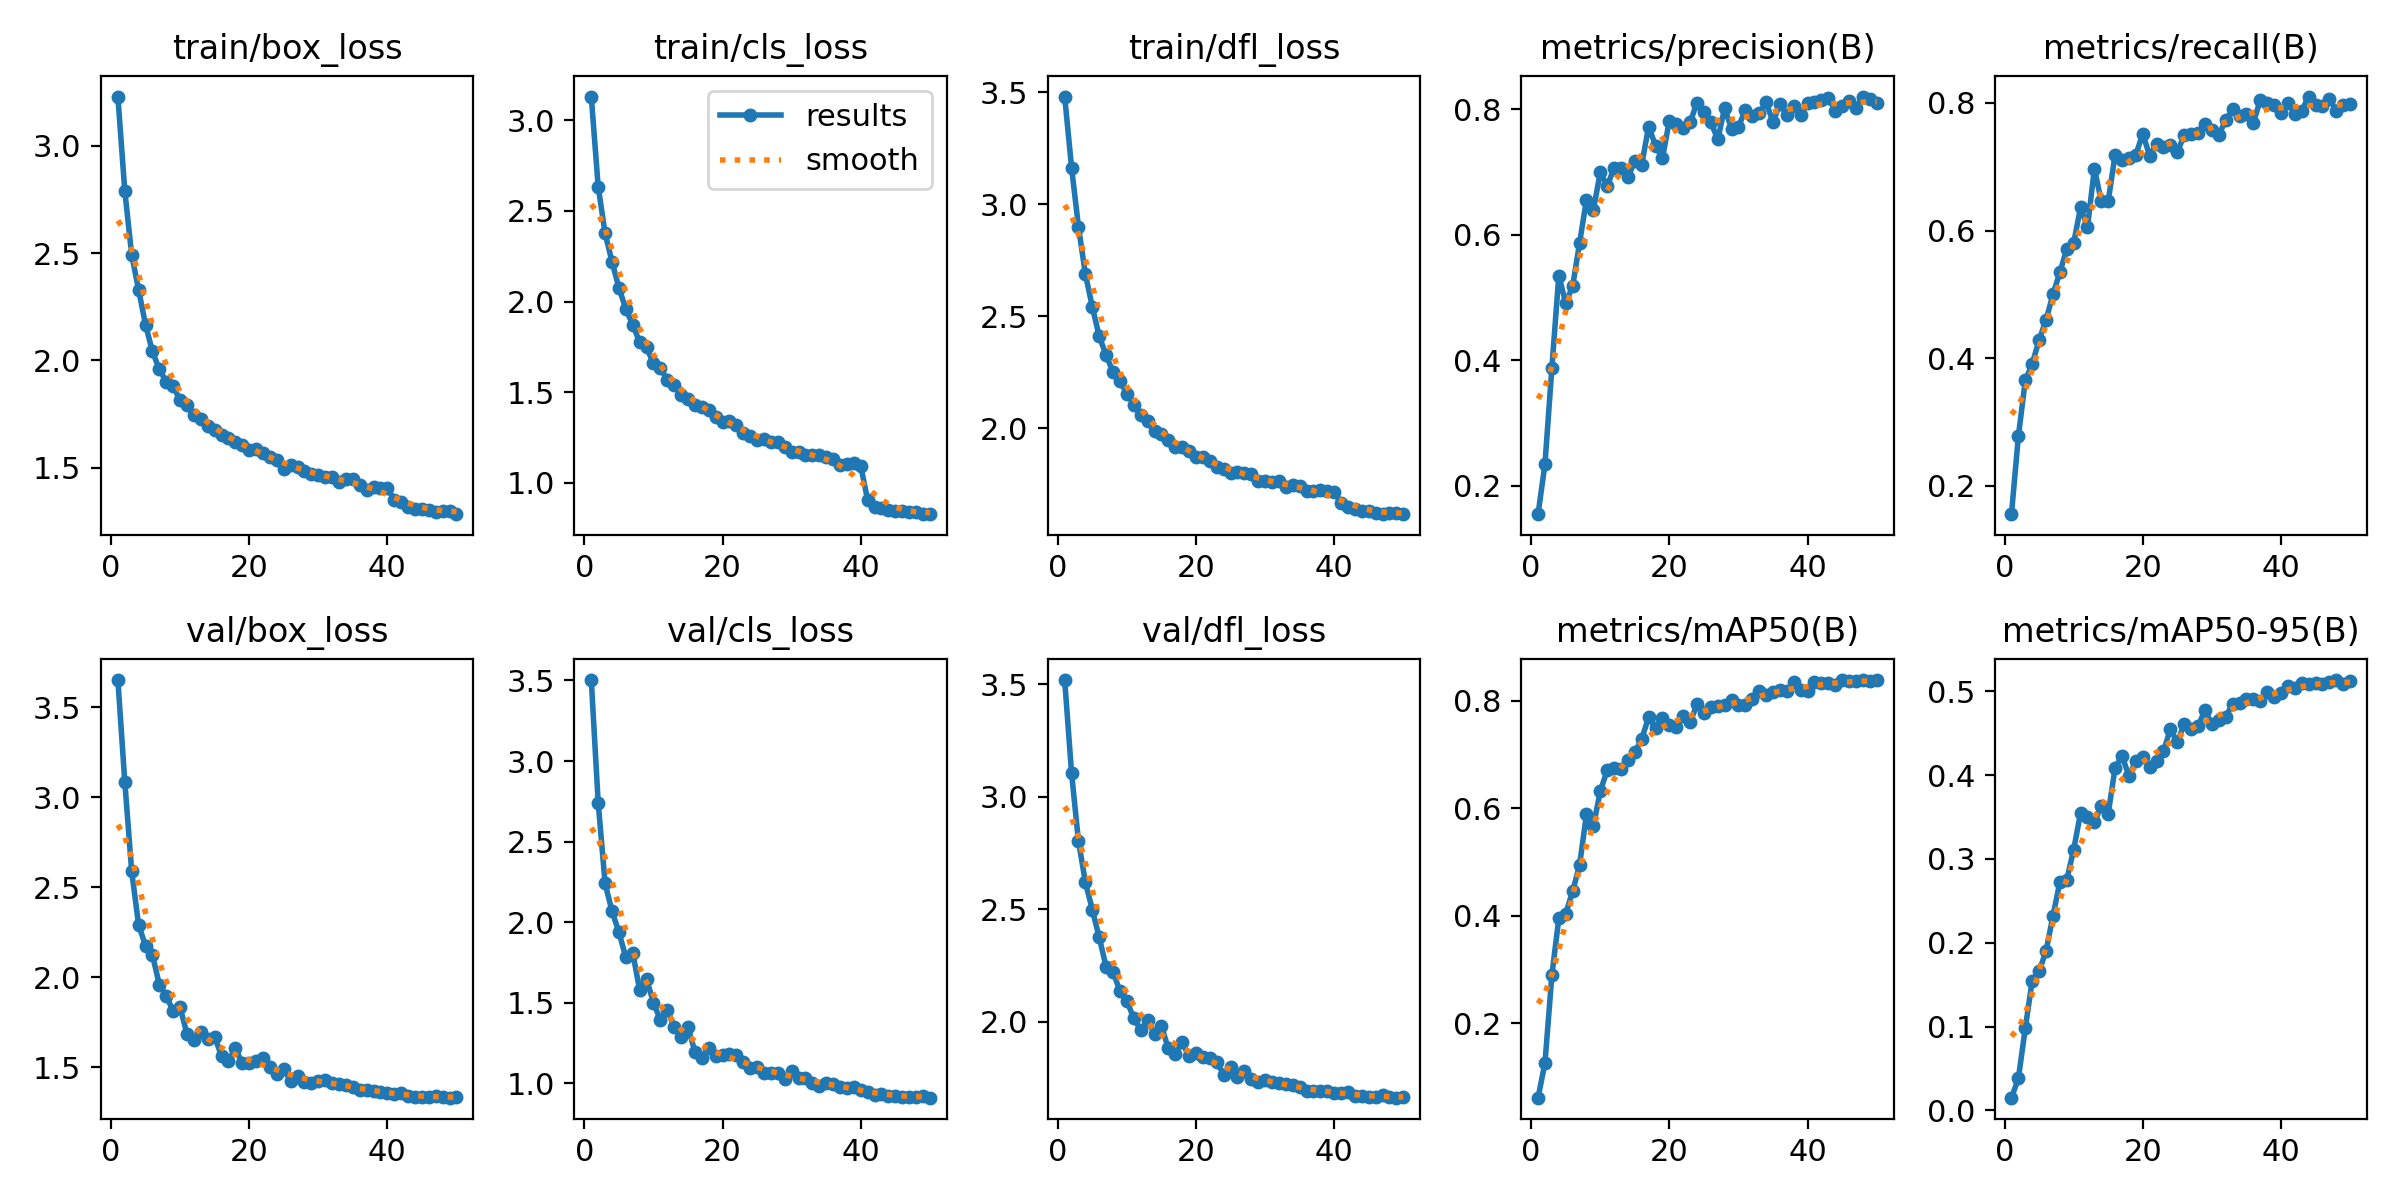

The table this chart was drawn from, first rows:
epoch, time, train/box_loss, train/cls_loss, train/dfl_loss, metrics/precision(B), metrics/recall(B), metrics/mAP50(B), metrics/mAP50-95(B), val/box_loss, val/cls_loss, val/dfl_loss, lr/pg0, lr/pg1, lr/pg2
1, 38.75, 3.228, 3.132, 3.481, 0.1549, 0.1558, 0.06191, 0.01516, 3.651, 3.503, 3.519, 0.06678, 3.32522e-05, 3.32522e-05
2, 74.47, 2.789, 2.634, 3.163, 0.2352, 0.2782, 0.1268, 0.03814, 3.086, 2.742, 3.104, 0.03348, 6.65205e-05, 6.65205e-05
3, 112.1, 2.492, 2.377, 2.898, 0.3885, 0.3652, 0.2902, 0.09817, 2.588, 2.239, 2.802, 0.0001806, 9.95289e-05, 9.95289e-05
4, 148.1, 2.329, 2.22, 2.688, 0.5352, 0.391, 0.395, 0.1548, 2.29, 2.068, 2.62, 9.91232e-05, 9.91232e-05, 9.91232e-05
5, 203.2, 2.166, 2.075, 2.542, 0.4915, 0.4287, 0.404, 0.1659, 2.176, 1.937, 2.498, 9.84449e-05, 9.84449e-05, 9.84449e-05
6, 253, 2.042, 1.959, 2.41, 0.5183, 0.4598, 0.4457, 0.19, 2.124, 1.781, 2.375, 9.75773e-05, 9.75773e-05, 9.75773e-05
7, 296, 1.958, 1.871, 2.326, 0.5867, 0.5, 0.4936, 0.2319, 1.959, 1.811, 2.244, 9.65239e-05, 9.65239e-05, 9.65239e-05
8, 333.8, 1.901, 1.777, 2.25, 0.6562, 0.5347, 0.5884, 0.2723, 1.897, 1.578, 2.223, 9.52889e-05, 9.52889e-05, 9.52889e-05
9, 373.9, 1.881, 1.746, 2.209, 0.6395, 0.5707, 0.567, 0.2751, 1.81, 1.647, 2.135, 9.38772e-05, 9.38772e-05, 9.38772e-05
10, 410.9, 1.814, 1.658, 2.154, 0.6999, 0.5803, 0.6313, 0.3111, 1.833, 1.499, 2.091, 9.22942e-05, 9.22942e-05, 9.22942e-05
11, 448.2, 1.792, 1.634, 2.105, 0.6781, 0.6365, 0.6707, 0.3549, 1.683, 1.392, 2.017, 9.05463e-05, 9.05463e-05, 9.05463e-05
12, 482.5, 1.744, 1.568, 2.058, 0.7064, 0.6052, 0.6742, 0.3496, 1.651, 1.456, 1.962, 8.86404e-05, 8.86404e-05, 8.86404e-05
13, 521.4, 1.728, 1.541, 2.031, 0.7068, 0.6969, 0.6728, 0.3437, 1.695, 1.347, 2.007, 8.65839e-05, 8.65839e-05, 8.65839e-05
14, 558.8, 1.696, 1.486, 1.986, 0.6925, 0.6458, 0.6902, 0.3631, 1.657, 1.288, 1.947, 8.43851e-05, 8.43851e-05, 8.43851e-05
15, 611.8, 1.674, 1.463, 1.975, 0.7171, 0.6463, 0.7037, 0.3541, 1.667, 1.346, 1.98, 8.20525e-05, 8.20525e-05, 8.20525e-05
16, 661.1, 1.655, 1.43, 1.948, 0.7121, 0.7189, 0.7288, 0.4089, 1.564, 1.195, 1.882, 7.95954e-05, 7.95954e-05, 7.95954e-05
17, 697.1, 1.638, 1.417, 1.917, 0.7728, 0.7113, 0.7693, 0.4227, 1.535, 1.157, 1.855, 7.70234e-05, 7.70234e-05, 7.70234e-05
18, 731.6, 1.619, 1.4, 1.914, 0.7425, 0.7138, 0.7489, 0.3992, 1.605, 1.218, 1.908, 7.43468e-05, 7.43468e-05, 7.43468e-05
19, 772.2, 1.606, 1.363, 1.898, 0.7224, 0.7189, 0.7681, 0.4166, 1.521, 1.168, 1.847, 7.15761e-05, 7.15761e-05, 7.15761e-05
20, 814.5, 1.585, 1.338, 1.873, 0.7823, 0.7514, 0.7555, 0.4219, 1.523, 1.176, 1.861, 6.87222e-05, 6.87222e-05, 6.87222e-05
21, 871.9, 1.586, 1.34, 1.87, 0.7772, 0.717, 0.7515, 0.4095, 1.535, 1.18, 1.844, 6.57963e-05, 6.57963e-05, 6.57963e-05
22, 909.9, 1.569, 1.32, 1.856, 0.7702, 0.7361, 0.7705, 0.4171, 1.551, 1.173, 1.841, 6.28101e-05, 6.28101e-05, 6.28101e-05
23, 944.7, 1.551, 1.276, 1.828, 0.7796, 0.7304, 0.7598, 0.4285, 1.501, 1.133, 1.822, 5.97754e-05, 5.97754e-05, 5.97754e-05
24, 980.8, 1.536, 1.26, 1.82, 0.8108, 0.7335, 0.7929, 0.455, 1.462, 1.092, 1.765, 5.6704e-05, 5.6704e-05, 5.6704e-05
25, 1018, 1.495, 1.234, 1.801, 0.7959, 0.7231, 0.7769, 0.4389, 1.488, 1.101, 1.8, 5.36081e-05, 5.36081e-05, 5.36081e-05
26, 1056, 1.514, 1.24, 1.803, 0.7798, 0.7495, 0.7882, 0.4611, 1.426, 1.065, 1.754, 5.05e-05, 5.05e-05, 5.05e-05
27, 1094, 1.502, 1.227, 1.802, 0.7525, 0.7505, 0.7909, 0.4549, 1.449, 1.06, 1.779, 4.73919e-05, 4.73919e-05, 4.73919e-05
28, 1132, 1.487, 1.223, 1.794, 0.8022, 0.7533, 0.7915, 0.4583, 1.419, 1.065, 1.746, 4.4296e-05, 4.4296e-05, 4.4296e-05
29, 1170, 1.471, 1.2, 1.765, 0.7691, 0.7667, 0.8006, 0.4775, 1.413, 1.026, 1.732, 4.12246e-05, 4.12246e-05, 4.12246e-05
30, 1207, 1.465, 1.169, 1.763, 0.7726, 0.757, 0.7912, 0.4607, 1.422, 1.077, 1.741, 3.81899e-05, 3.81899e-05, 3.81899e-05
31, 1245, 1.459, 1.167, 1.759, 0.7993, 0.75, 0.7925, 0.4657, 1.431, 1.029, 1.732, 3.52037e-05, 3.52037e-05, 3.52037e-05
32, 1284, 1.457, 1.151, 1.763, 0.7895, 0.7725, 0.8027, 0.4692, 1.413, 1.03, 1.727, 3.22778e-05, 3.22778e-05, 3.22778e-05
33, 1322, 1.435, 1.155, 1.739, 0.7942, 0.7897, 0.8176, 0.4852, 1.405, 1.003, 1.722, 2.94239e-05, 2.94239e-05, 2.94239e-05
34, 1360, 1.448, 1.153, 1.745, 0.8114, 0.7792, 0.8105, 0.4861, 1.401, 0.9844, 1.718, 2.66532e-05, 2.66532e-05, 2.66532e-05
35, 1398, 1.45, 1.143, 1.743, 0.7799, 0.782, 0.8166, 0.4909, 1.392, 1.001, 1.712, 2.39766e-05, 2.39766e-05, 2.39766e-05
36, 1441, 1.418, 1.132, 1.719, 0.8089, 0.7689, 0.8199, 0.4909, 1.373, 0.9974, 1.694, 2.14046e-05, 2.14046e-05, 2.14046e-05
37, 1476, 1.399, 1.096, 1.721, 0.7905, 0.804, 0.8175, 0.4879, 1.372, 0.9758, 1.691, 1.89475e-05, 1.89475e-05, 1.89475e-05
38, 1511, 1.409, 1.102, 1.724, 0.8054, 0.7992, 0.835, 0.4997, 1.369, 0.9683, 1.691, 1.66149e-05, 1.66149e-05, 1.66149e-05
39, 1549, 1.404, 1.112, 1.722, 0.7919, 0.7964, 0.8193, 0.4933, 1.364, 0.9762, 1.691, 1.44161e-05, 1.44161e-05, 1.44161e-05
40, 1586, 1.405, 1.091, 1.715, 0.8103, 0.7838, 0.8184, 0.4979, 1.355, 0.956, 1.683, 1.23596e-05, 1.23596e-05, 1.23596e-05
41, 1641, 1.352, 0.9031, 1.668, 0.8116, 0.8002, 0.8337, 0.5061, 1.351, 0.9442, 1.683, 1.04537e-05, 1.04537e-05, 1.04537e-05
42, 1676, 1.341, 0.8671, 1.649, 0.8159, 0.783, 0.832, 0.5036, 1.354, 0.9266, 1.689, 8.70577e-06, 8.70577e-06, 8.70577e-06
43, 1711, 1.318, 0.8593, 1.638, 0.8182, 0.7875, 0.8321, 0.51, 1.342, 0.9335, 1.672, 7.12282e-06, 7.12282e-06, 7.12282e-06
44, 1749, 1.309, 0.8505, 1.632, 0.7983, 0.8099, 0.8288, 0.5082, 1.335, 0.9218, 1.668, 5.71106e-06, 5.71106e-06, 5.71106e-06
45, 1783, 1.309, 0.8454, 1.632, 0.806, 0.7973, 0.8383, 0.51, 1.336, 0.9177, 1.667, 4.47606e-06, 4.47606e-06, 4.47606e-06
46, 1822, 1.303, 0.8449, 1.62, 0.8133, 0.7945, 0.8362, 0.5081, 1.332, 0.9155, 1.665, 3.4227e-06, 3.4227e-06, 3.4227e-06
47, 1864, 1.297, 0.8361, 1.616, 0.8022, 0.8063, 0.8365, 0.5106, 1.341, 0.9157, 1.673, 2.55513e-06, 2.55513e-06, 2.55513e-06
48, 1900, 1.299, 0.837, 1.621, 0.8206, 0.7878, 0.838, 0.5134, 1.332, 0.9134, 1.665, 1.87678e-06, 1.87678e-06, 1.87678e-06
49, 1936, 1.298, 0.8294, 1.62, 0.8166, 0.796, 0.8359, 0.5089, 1.331, 0.9174, 1.663, 1.39032e-06, 1.39032e-06, 1.39032e-06
50, 1972, 1.284, 0.8264, 1.616, 0.8108, 0.7988, 0.8378, 0.5121, 1.332, 0.9095, 1.665, 1.09768e-06, 1.09768e-06, 1.09768e-06
